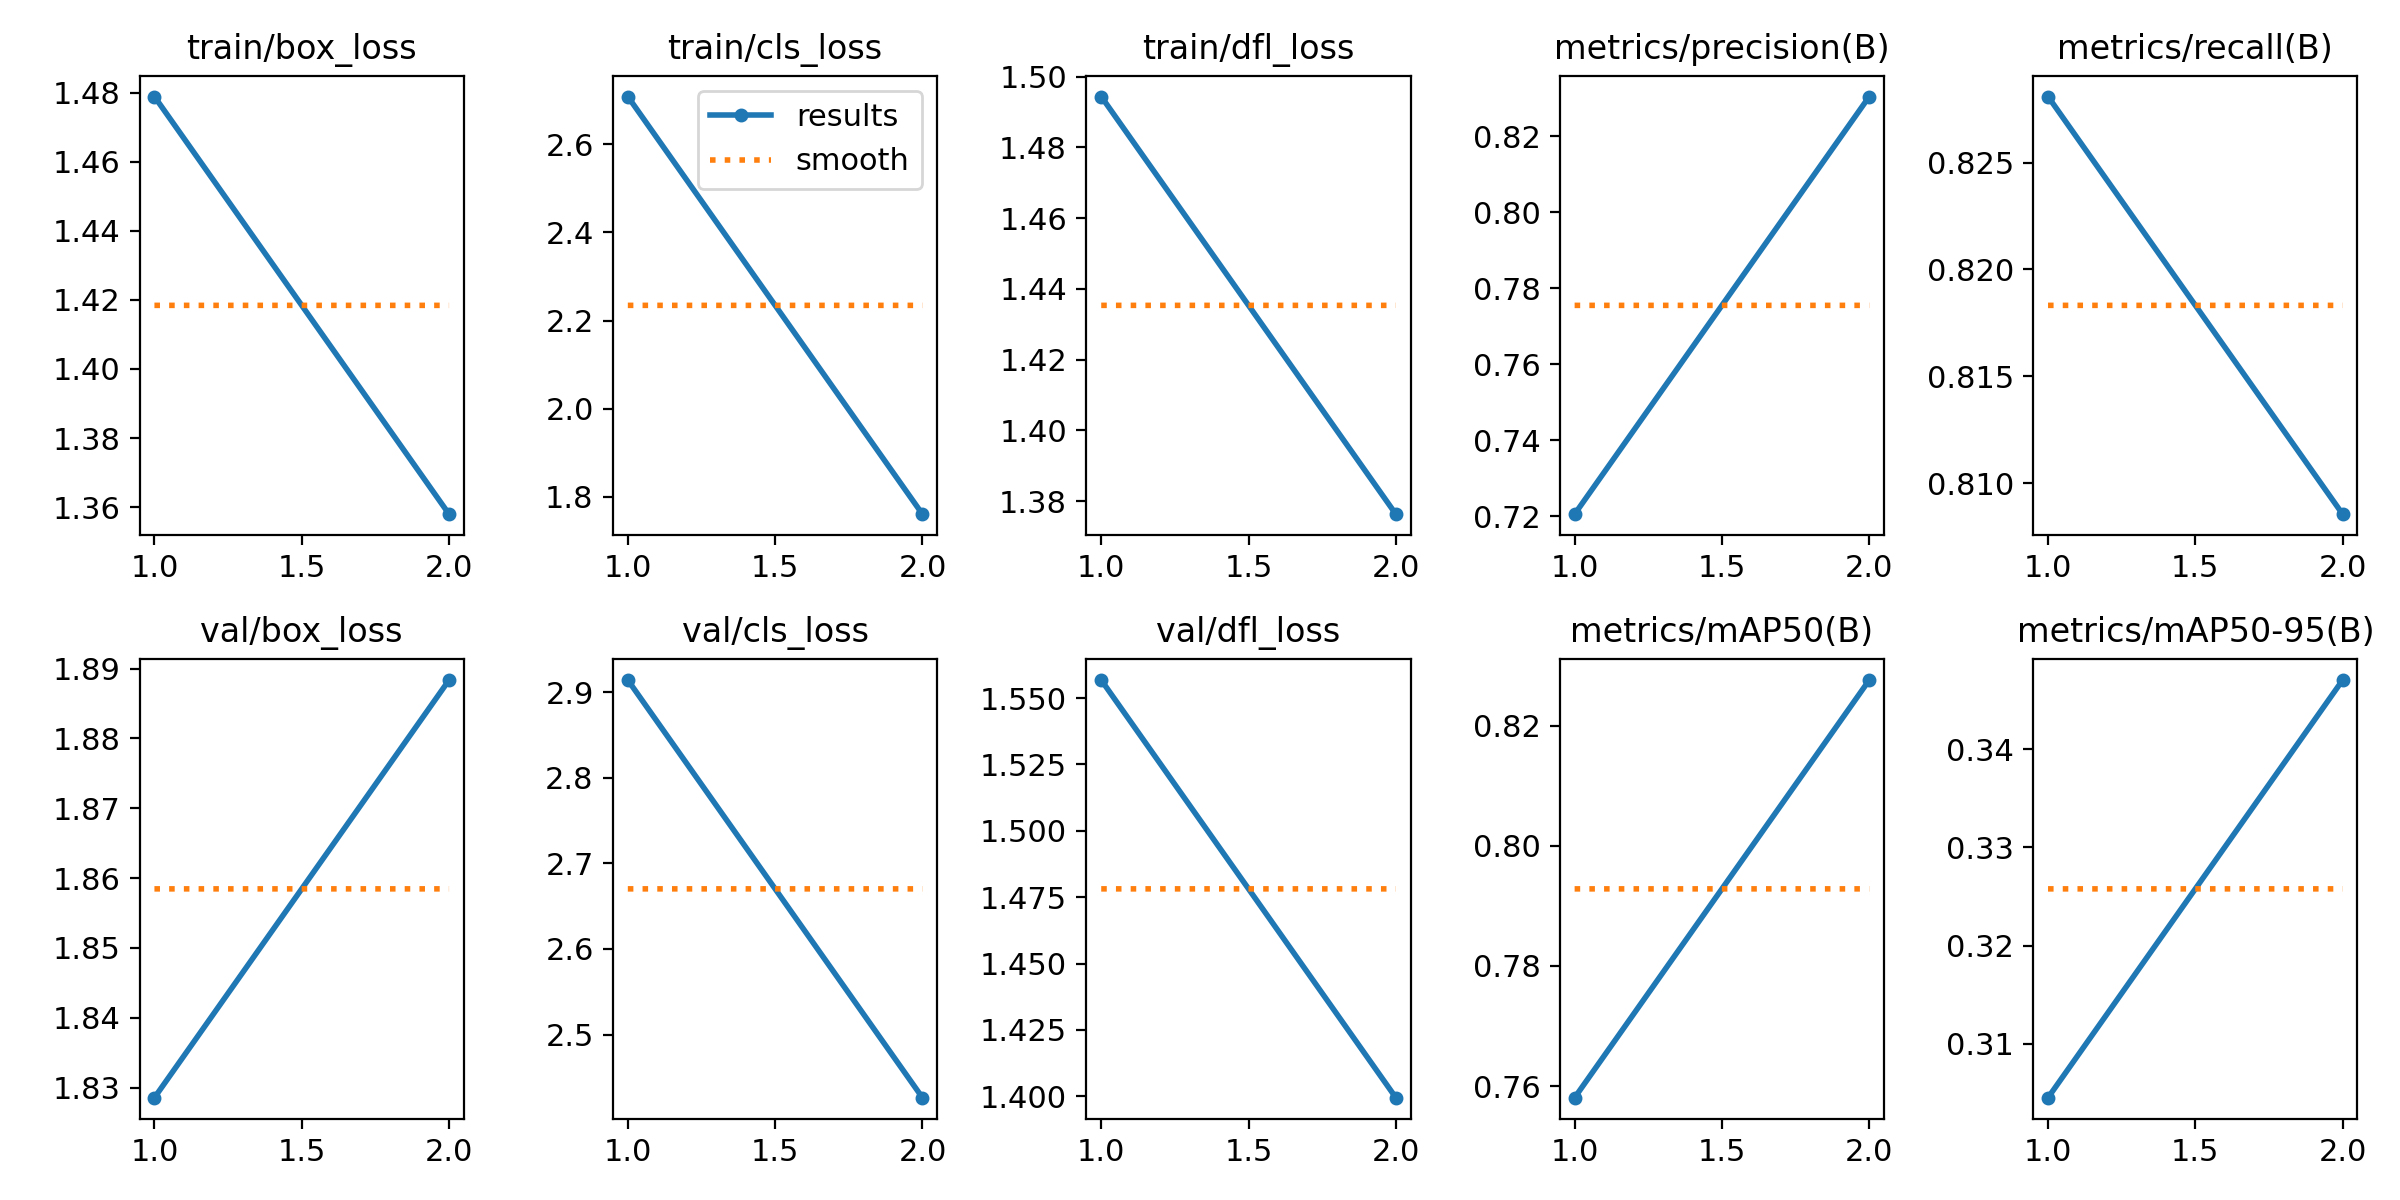

The table this chart was drawn from, first rows:
epoch, time, train/box_loss, train/cls_loss, train/dfl_loss, metrics/precision(B), metrics/recall(B), metrics/mAP50(B), metrics/mAP50-95(B), val/box_loss, val/cls_loss, val/dfl_loss, lr/pg0, lr/pg1, lr/pg2
1, 79.42, 1.479, 2.708, 1.494, 0.7206, 0.8281, 0.7581, 0.3045, 1.829, 2.914, 1.557, 0.06722, 0.0003311, 0.0003311
2, 155.7, 1.358, 1.76, 1.376, 0.8305, 0.8085, 0.8276, 0.3471, 1.888, 2.426, 1.399, 0.03389, 0.0003356, 0.0003356
